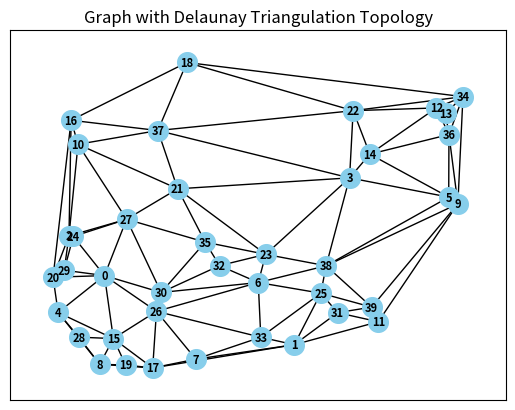

Write Python code to recreate this figure.
import numpy as np
import matplotlib.pyplot as plt
from scipy.spatial import Delaunay
import networkx as nx
import csv

# Generate random points
#np.random.seed(42)
N = 40
points = np.random.rand(N, 2)

# Perform Delaunay triangulation
triangulation = Delaunay(points)

# Create a graph from the Delaunay triangulation
graph = nx.Graph()

# Add nodes and edges to the graph
for simplex in triangulation.simplices:
    graph.add_edge(simplex[0], simplex[1])
    graph.add_edge(simplex[1], simplex[2])
    graph.add_edge(simplex[2], simplex[0])

# Draw the graph
pos = {i: points[i] for i in range(N)}
nx.draw_networkx(graph, pos, with_labels=True, font_weight='bold', node_size=200, node_color='skyblue', font_color='black', font_size=8)
plt.title('Graph with Delaunay Triangulation Topology')
plt.show()


def plot_ant_colony(nodes, connections, pheromones):
    """
    Plot the ant colony graph with varying line thickness based on pheromone levels.

    Parameters:
    - nodes: List of node coordinates (e.g., [(x1, y1), (x2, y2), ...])
    - connections: Adjacency matrix indicating connections between nodes (1 if connected, 0 otherwise)
    - pheromones: Matrix representing pheromone levels on each edge

    Note: Assumes len(nodes) == len(pheromones) == len(connections)
    """
    # Separate coordinates
    x = [node[0] for node in nodes]
    y = [node[1] for node in nodes]

    # Plot connections
    for i in range(len(nodes)):
        for j in range(i + 1, len(nodes)):
            if connections[i][j] == 1:
                pheromone_level = pheromones[i][j]
                color = 'black' if pheromone_level == 0 else 'orange'
                linewidth = 1 + 5 * pheromone_level  # Adjust the multiplier as needed

                plt.plot([x[i], x[j]], [y[i], y[j]], color=color, linewidth=linewidth)
